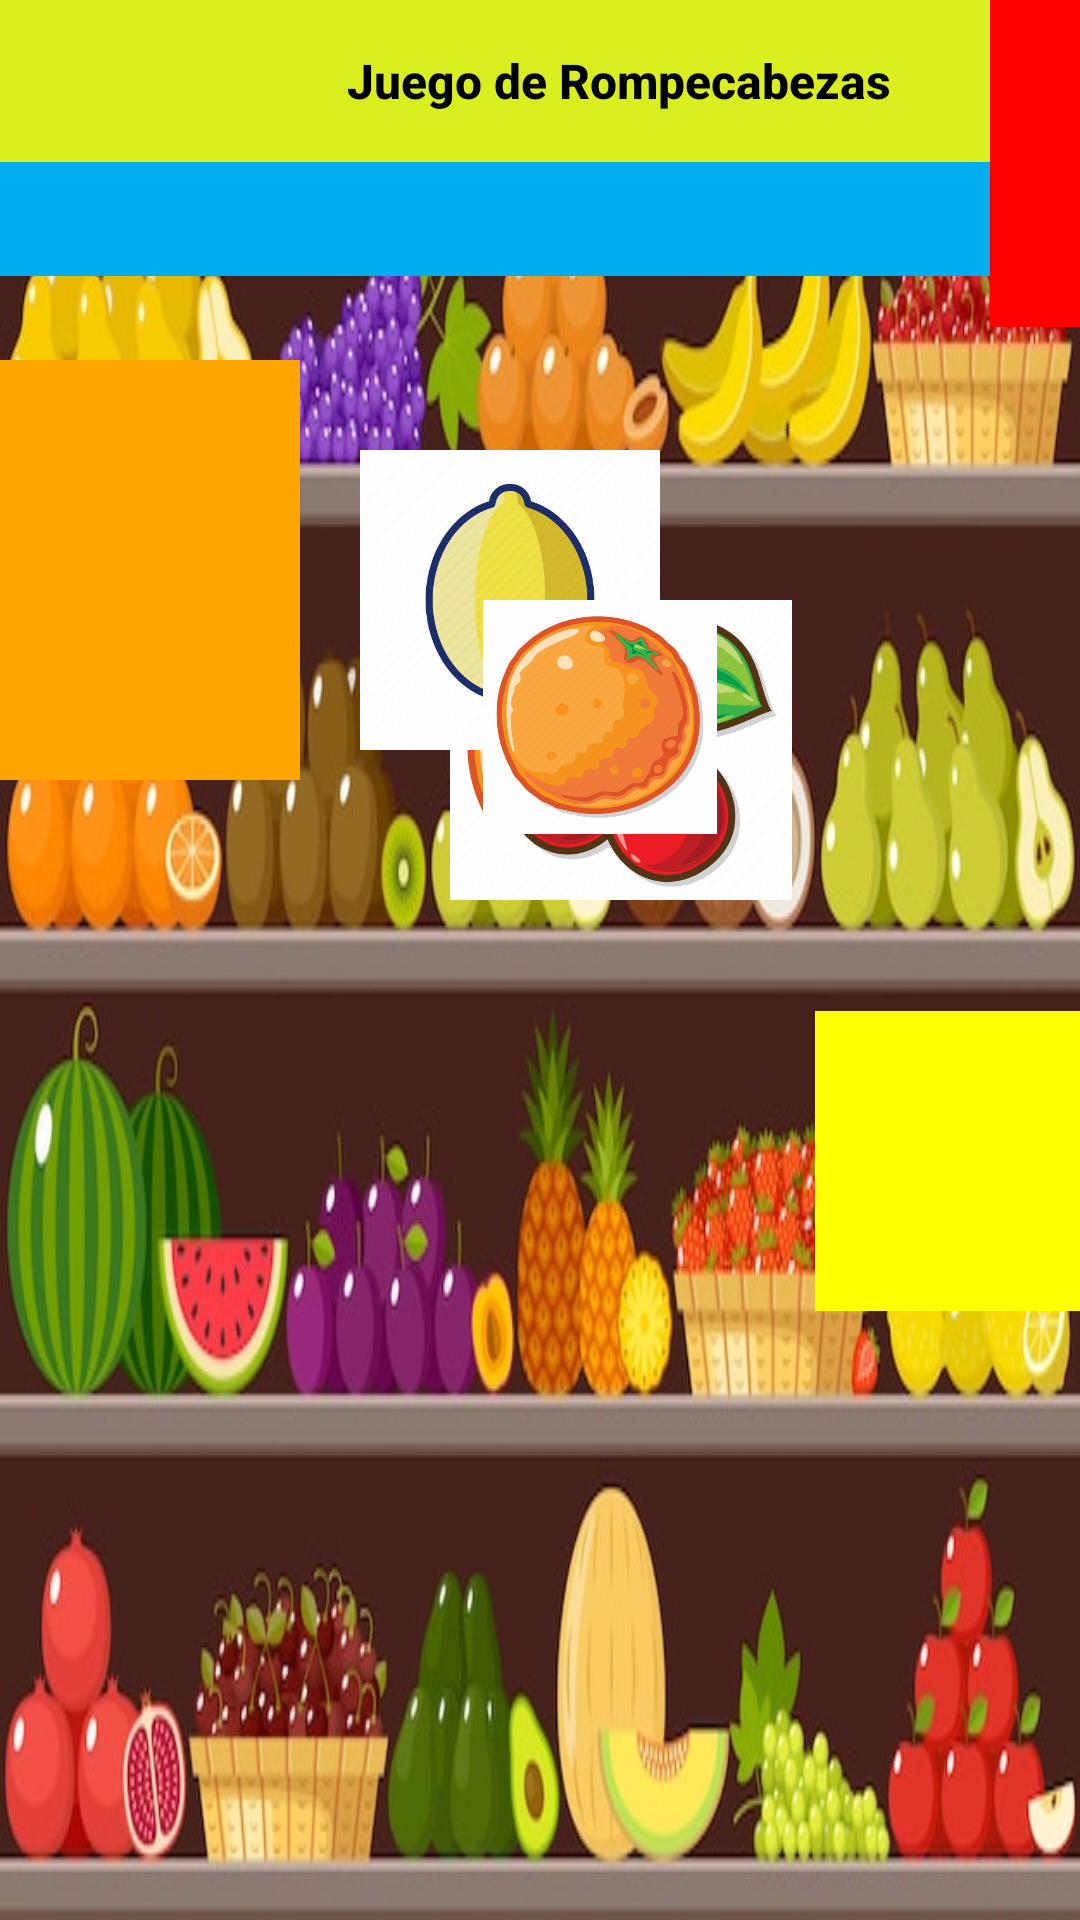

Reconstruct the res/layout file that produces this screen, plus the resources it refers to.
<!-- AndroidManifest.xml: application theme Theme.NuevoAmanecer -->
<!-- res/layout/activity_game5.xml -->
<?xml version="1.0" encoding="utf-8"?>
<RelativeLayout xmlns:android="http://schemas.android.com/apk/res/android"
    xmlns:tools="http://schemas.android.com/tools"
    android:layout_width="match_parent"
    android:layout_height="match_parent"
    xmlns:app="http://schemas.android.com/apk/res-auto"
    android:background="@drawable/supermercado"
    tools:context=".MainActivity">


    <androidx.constraintlayout.widget.ConstraintLayout
        android:id="@+id/headerLayout"
        android:layout_width="match_parent"
        android:layout_height="92dp"
        android:background="#00aeef"
        app:layout_constraintTop_toTopOf="parent">

        <Button
            android:id="@+id/btnRegresarJuego3"
            android:layout_width="136dp"
            android:layout_height="54dp"
            android:layout_marginStart="16dp"
            android:backgroundTint="@color/nuevoAmarillo"
            android:text="Regresar"
            android:textColor="@color/black"
            android:textSize="16sp"
            android:textStyle="bold"
            app:layout_constraintStart_toStartOf="parent"
            app:layout_constraintTop_toTopOf="parent"
            android:background="@drawable/button_rounded_edges"/>
        />

        <Button
            android:id="@+id/btnNombreJuego3"
            android:layout_width="1000dp"
            android:layout_height="54dp"
            android:layout_marginStart="0dp"
            android:layout_marginEnd="100dp"
            android:backgroundTint="@color/nuevoAmarillo"
            android:text="Juego de Rompecabezas"
            android:textAllCaps="false"
            android:textColor="@color/black"
            android:textSize="16sp"
            android:textStyle="bold"
            app:layout_constraintStart_toEndOf="@id/btnRegresarJuego3"
            app:layout_constraintEnd_toEndOf="parent"
            app:layout_constraintTop_toTopOf="parent"
            android:background="@drawable/button_rounded_edges"/>

        <Button
            android:id="@+id/btnReset"
            android:layout_width="wrap_content"
            android:layout_height="wrap_content"
            android:background="@drawable/button_rounded_edges"
            android:backgroundTint="@color/nuevoAmarillo"
            android:text="Reset"
            android:textAllCaps="false"
            android:textColor="@color/black"
            android:textSize="16sp"
            android:textStyle="bold"
            android:translationX="1170dp" />
        />

    </androidx.constraintlayout.widget.ConstraintLayout>



    <ImageView
        android:id="@+id/yellowSquare"
        android:layout_width="100dp"
        android:layout_height="100dp"
        android:layout_alignParentEnd="true"
        android:layout_alignParentBottom="true"
        android:layout_marginTop="50dp"
        android:layout_marginEnd="-12dp"
        android:layout_marginBottom="203dp"
        android:background="#FFFF00" />

    <ImageView
        android:id="@+id/orangeSquare"
        android:layout_width="100dp"
        android:layout_height="140dp"
        android:layout_alignParentBottom="true"
        android:layout_marginRight="62dp"
        android:layout_marginBottom="380dp"
        android:background="#FFA500" />

    <ImageView
        android:id="@+id/redSquare"
        android:layout_width="90dp"
        android:layout_height="200dp"
        android:layout_alignParentBottom="true"
        android:layout_marginLeft="330dp"
        android:layout_marginBottom="531dp"
        android:background="#FF0000" />

    <ImageView
        android:id="@+id/cherry"
        android:layout_width="100dp"
        android:layout_height="100dp"
        android:layout_marginTop="200dp"
        android:layout_marginStart="150dp"
        android:src="@drawable/cherry"
        />

    <ImageView
        android:id="@+id/lemon"
        android:layout_width="100dp"
        android:layout_height="100dp"
        android:layout_marginTop="150dp"
        android:layout_marginStart="120dp"
        android:src="@drawable/lemon"
        />

    <ImageView
        android:id="@+id/orange"
        android:layout_width="100dp"
        android:layout_height="100dp"
        android:layout_marginTop="200dp"
        android:layout_marginStart="150dp"
        android:src="@drawable/orange"
        />

    <ImageView
        android:id="@+id/cherry1"
        android:layout_width="100dp"
        android:layout_height="100dp"
        android:layout_marginTop="200dp"
        android:layout_marginStart="150dp"
        android:src="@drawable/cherry"
       />

    <ImageView
        android:id="@+id/lemon1"
        android:layout_width="100dp"
        android:layout_height="100dp"
        android:layout_marginTop="150dp"
        android:layout_marginStart="120dp"
        android:src="@drawable/lemon"
        />

    <ImageView
        android:id="@+id/orange1"
        android:layout_width="100dp"
        android:layout_height="100dp"
        android:layout_marginTop="200dp"
        android:layout_marginStart="150dp"
        android:src="@drawable/orange"
        />

    <ImageView
        android:id="@+id/cherry2"
        android:layout_width="100dp"
        android:layout_height="100dp"
        android:layout_marginTop="200dp"
        android:layout_marginStart="150dp"
        android:src="@drawable/cherry"
        />

    <ImageView
        android:id="@+id/lemon2"
        android:layout_width="100dp"
        android:layout_height="100dp"
        android:layout_marginTop="150dp"
        android:layout_marginStart="120dp"
        android:src="@drawable/lemon"
        />

    <ImageView
        android:id="@+id/orange2"
        android:layout_width="100dp"
        android:layout_height="100dp"
        android:layout_marginTop="200dp"
        android:layout_marginStart="150dp"
        android:src="@drawable/orange"
       />

    <ImageView
        android:id="@+id/cherry3"
        android:layout_width="100dp"
        android:layout_height="100dp"
        android:layout_alignParentEnd="true"
        android:layout_marginStart="150dp"
        android:layout_marginTop="200dp"
        android:layout_marginEnd="96dp"
        android:src="@drawable/cherry" />

    <ImageView
        android:id="@+id/lemon3"
        android:layout_width="100dp"
        android:layout_height="100dp"
        android:layout_marginTop="150dp"
        android:layout_marginStart="120dp"
        android:src="@drawable/lemon"
        />

    <ImageView
        android:id="@+id/orange3"
        android:layout_width="100dp"
        android:layout_height="100dp"
        android:layout_alignParentBottom="true"
        android:layout_marginStart="150dp"
        android:layout_marginTop="200dp"
        android:layout_marginBottom="362dp"

        android:src="@drawable/orange" />


</RelativeLayout>
<!-- resources referenced by this layout -->
<resources>
  <color name="black">#FF000000</color>
  <color name="nuevoAmarillo">#d9ef20</color>
  <!-- drawable button_rounded_edges (drawable) -->
  <?xml version="1.0" encoding="utf-8"?>
  <shape xmlns:android="http://schemas.android.com/apk/res/android"
      android:shape="rectangle"
      android:padding="10dp">
  
  
      <corners
          android:bottomRightRadius="15dp"
          android:bottomLeftRadius="15dp"
          android:topLeftRadius="15dp"
          android:topRightRadius="15dp"
          />
  
  </shape>
  <!-- drawable cherry: jpeg bitmap (drawable, 33586 bytes) -->
  <!-- drawable lemon: jpeg bitmap (drawable, 22234 bytes) -->
  <!-- drawable orange: jpeg bitmap (drawable, 27455 bytes) -->
  <!-- drawable supermercado: jpeg bitmap (drawable, 81993 bytes) -->
  <style name="Theme.NuevoAmanecer" parent="Base.Theme.NuevoAmanecer" />
  <style name="Base.Theme.NuevoAmanecer" parent="Theme.AppCompat.Light.NoActionBar">
          
          
      </style>
</resources>
